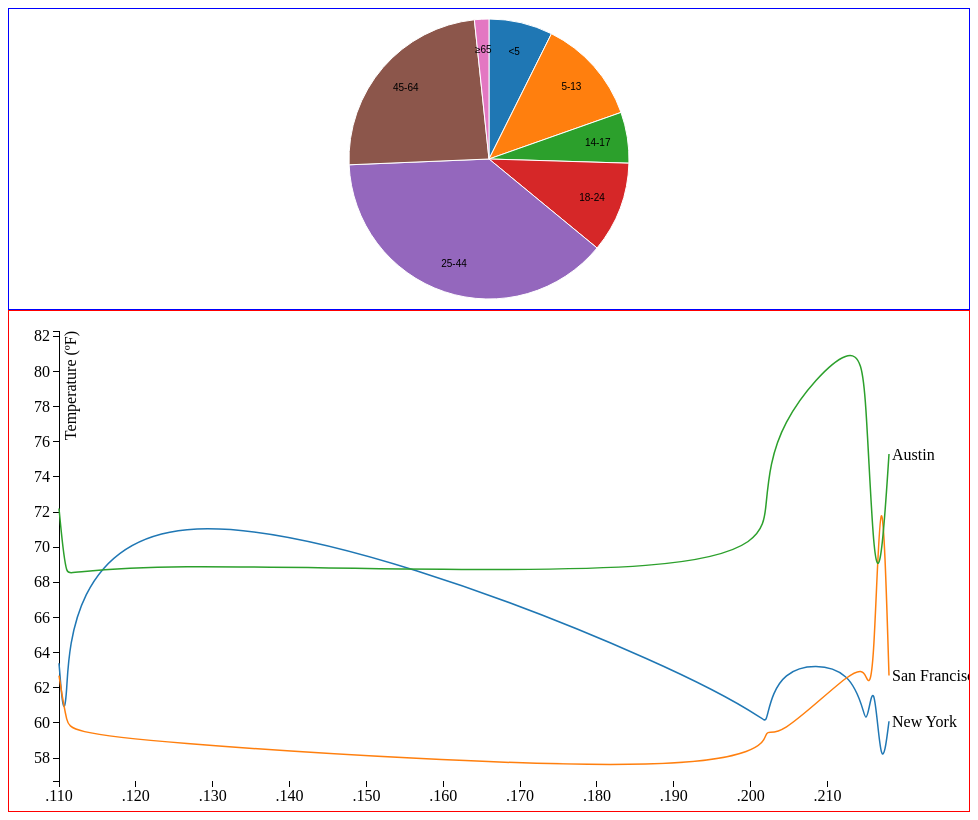
D3 v3 page, settled after 480 driven frames (8 s of simulated time); the page loaded 2 data file(s).



var width = 960,
    height = 300,
    radius = Math.min(width, height) / 2;

var color = d3.scale.ordinal()
    .range(["#98abc5", "#8a89a6", "#7b6888", "#6b486b", "#a05d56", "#d0743c", "#ff8c00"]);

var arc = d3.svg.arc()
    .outerRadius(radius - 10)
    .innerRadius(0);

var labelArc = d3.svg.arc()
    .outerRadius(radius - 40)
    .innerRadius(radius - 40);

var pie = d3.layout.pie()
    .sort(null)
    .value(function(d) { return d.population; });

var PIE = d3.select("#pie")
    .attr("width", width)
    .attr("height", height)
    .append("g")
    .attr("transform", "translate(" + width / 2 + "," + height / 2 + ")");

d3.json("./data/pie.json", function(error, data) {
  if (error) throw error;

  var g = PIE.selectAll(".arc")
      .data(pie(data))
      .enter().append("g")
      .attr("class", "arc");

      g.append("path")
      .attr("d", arc)
      .style("fill", function(d) { return color(d.data.age); });

      g.append("text")
      .attr("transform", function(d) { return "translate(" + labelArc.centroid(d) + ")"; })
      .attr("dy", ".35em")
      .text(function(d) { return d.data.age; });
});


var margin = {top: 20, right: 80, bottom: 30, left: 50},
    width = 960 - margin.left - margin.right,
    height = 500 - margin.top - margin.bottom;

var parseDate = d3.time.format("%Y%m%d").parse;

var x = d3.time.scale()
    .range([0, width]);

var y = d3.scale.linear()
    .range([height, 0]);

var color = d3.scale.category10();

var xAxis = d3.svg.axis()
    .scale(x)
    .orient("bottom");

var yAxis = d3.svg.axis()
    .scale(y)
    .orient("left");

var line = d3.svg.line()
    .interpolate("basis")
    .x(function(d) { return x(d.date); })
    .y(function(d) { return y(d.temperature); });

var svg = d3.select("#diagram")
    .attr("width", width + margin.left + margin.right)
    .attr("height", height + margin.top + margin.bottom)
  .append("g")
    .attr("transform", "translate(" + margin.left + "," + margin.top + ")");

d3.json("./data/diagram.json", function(error, data) {
  if (error) throw error;

  color.domain(d3.keys(data[0]).filter(function(key) { return key !== "date"; }));

  

  var cities = color.domain().map(function(name) {
    return {
      name: name,
      values: data.map(function(d) {
        return {date: d.date, temperature: +d[name]};
      })
    };
  });

  x.domain(d3.extent(data, function(d) { return d.date; }));

  y.domain([
    d3.min(cities, function(c) { return d3.min(c.values, function(v) { return v.temperature; }); }),
    d3.max(cities, function(c) { return d3.max(c.values, function(v) { return v.temperature; }); })
  ]);

  svg.append("g")
      .attr("class", "x axis")
      .attr("transform", "translate(0," + height + ")")
      .call(xAxis);

  svg.append("g")
      .attr("class", "y axis")
      .call(yAxis)
    .append("text")
      .attr("transform", "rotate(-90)")
      .attr("y", 6)
      .attr("dy", ".71em")
      .style("text-anchor", "end")
      .text("Temperature (ºF)");

  var city = svg.selectAll(".city")
      .data(cities)
    .enter().append("g")
      .attr("class", "city");

  city.append("path")
      .attr("class", "line")
      .attr("d", function(d) { return line(d.values); })
      .style("stroke", function(d) { return color(d.name); });

  city.append("text")
      .datum(function(d) { return {name: d.name, value: d.values[d.values.length - 1]}; })
      .attr("transform", function(d) { return "translate(" + x(d.value.date) + "," + y(d.value.temperature) + ")"; })
      .attr("x", 3)
      .attr("dy", ".35em")
      .text(function(d) { return d.name; });
});


### data: data/diagram.json
[
 {
  "date": 201110,
  "New York": 63.4,
  "San Francisco": 62.7,
  "Austin": 72.2
 },
 {
  "date": 201111,
  "New York": 58.0,
  "San Francisco": 59.9,
  "Austin": 67.7
 },
 {
  "date": 201112,
  "New York": 76.6,
  "San Francisco": 59.1,
  "Austin": 69.4
 },
 {
  "date": 201201,
  "New York": 61.6,
  "San Francisco": 56.7,
  "Austin": 68.0
 },
 {
  "date": 201202,
  "New York": 59.1,
  "San Francisco": 60.1,
  "Austin": 72.4
 },
 {
  "date": 201203,
  "New York": 63.4,
  "San Francisco": 58.8,
  "Austin": 77.0
 },
 {
  "date": 201214,
  "New York": 63.4,
  "San Francisco": 63.4,
  "Austin": 82.3
 },
 {
  "date": 201215,
  "New York": 58.8,
  "San Francisco": 62.7,
  "Austin": 78.9
 },
 "... 3 more items"
]

### data: data/pie.json
[
 {
  "age": "<5",
  "population": 2704659
 },
 {
  "age": "5-13",
  "population": 4499890
 },
 {
  "age": "14-17",
  "population": 2159981
 },
 {
  "age": "18-24",
  "population": 3853788
 },
 {
  "age": "25-44",
  "population": 14106543
 },
 {
  "age": "45-64",
  "population": 8819342
 },
 {
  "age": "≥65",
  "population": 612463
 }
]